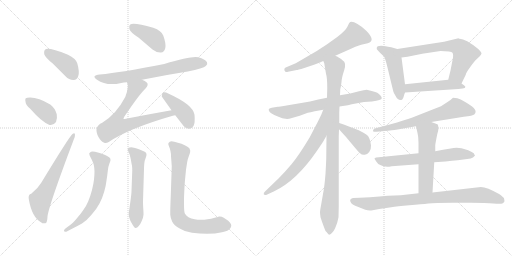
t = 0.00 s
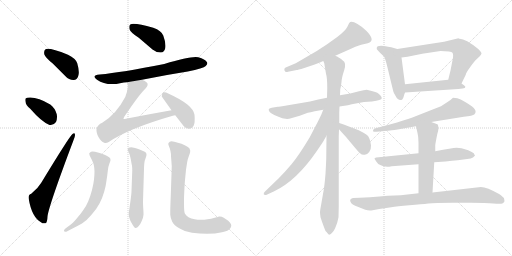
t = 3.26 s
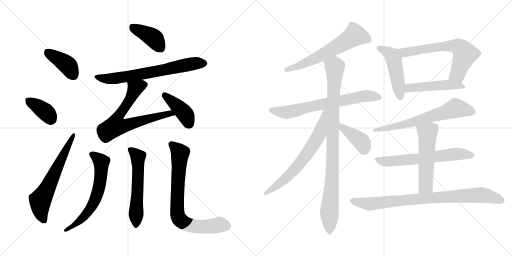
t = 6.52 s
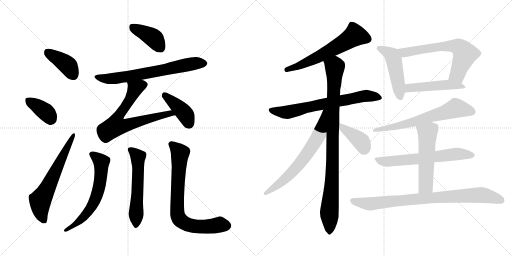
t = 9.78 s
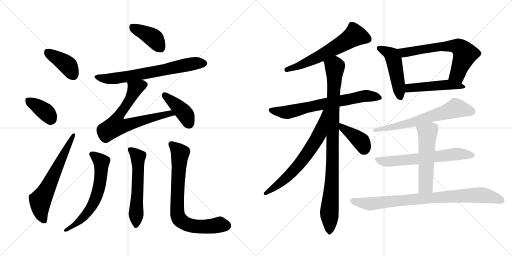
t = 13.04 s
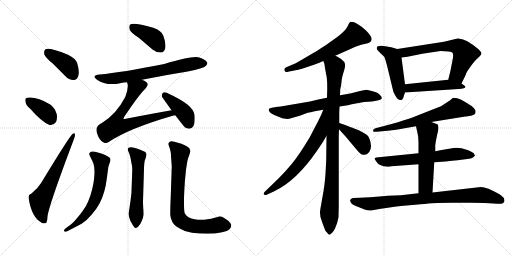
t = 16.31 s

The animated SVG that drew these frames (rendered in a browser with its animation timeline set to each time). Animation: 22 CSS @keyframes rules; one cycle of 16.31 s.

<svg version="1.1" viewBox="0 0 2048 1024" xmlns="http://www.w3.org/2000/svg">
  <g stroke="lightgray" stroke-dasharray="1,1" stroke-width="1" transform="scale(4, 4)">
    <line x1="0" y1="0" x2="256" y2="256"></line>
    <line x1="256" y1="0" x2="0" y2="256"></line>
    <line x1="128" y1="0" x2="128" y2="256"></line>
    <line x1="0" y1="128" x2="256" y2="128"></line>
    <line x1="256" y1="0" x2="512" y2="256"></line>
    <line x1="512" y1="0" x2="256" y2="256"></line>
    <line x1="384" y1="0" x2="384" y2="256"></line>
    <line x1="256" y1="128" x2="512" y2="128"></line>
  </g>
<g transform="scale(1, -1) translate(0, -850)">
   <style type="text/css">
    @keyframes keyframes0 {
      from {
       stroke: black;
       stroke-dashoffset: 401;
       stroke-width: 128;
       }
       57% {
       animation-timing-function: step-end;
       stroke: black;
       stroke-dashoffset: 0;
       stroke-width: 128;
       }
       to {
       stroke: black;
       stroke-width: 1024;
       }
       }
       #make-me-a-hanzi-animation-0 {
         animation: keyframes0 0.576335s both;
         animation-delay: 0.000000s;
         animation-timing-function: linear;
       }
    @keyframes keyframes1 {
      from {
       stroke: black;
       stroke-dashoffset: 378;
       stroke-width: 128;
       }
       55% {
       animation-timing-function: step-end;
       stroke: black;
       stroke-dashoffset: 0;
       stroke-width: 128;
       }
       to {
       stroke: black;
       stroke-width: 1024;
       }
       }
       #make-me-a-hanzi-animation-1 {
         animation: keyframes1 0.557617s both;
         animation-delay: 0.576335s;
         animation-timing-function: linear;
       }
    @keyframes keyframes2 {
      from {
       stroke: black;
       stroke-dashoffset: 632;
       stroke-width: 128;
       }
       67% {
       animation-timing-function: step-end;
       stroke: black;
       stroke-dashoffset: 0;
       stroke-width: 128;
       }
       to {
       stroke: black;
       stroke-width: 1024;
       }
       }
       #make-me-a-hanzi-animation-2 {
         animation: keyframes2 0.764323s both;
         animation-delay: 1.133952s;
         animation-timing-function: linear;
       }
    @keyframes keyframes3 {
      from {
       stroke: black;
       stroke-dashoffset: 402;
       stroke-width: 128;
       }
       57% {
       animation-timing-function: step-end;
       stroke: black;
       stroke-dashoffset: 0;
       stroke-width: 128;
       }
       to {
       stroke: black;
       stroke-width: 1024;
       }
       }
       #make-me-a-hanzi-animation-3 {
         animation: keyframes3 0.577148s both;
         animation-delay: 1.898275s;
         animation-timing-function: linear;
       }
    @keyframes keyframes4 {
      from {
       stroke: black;
       stroke-dashoffset: 689;
       stroke-width: 128;
       }
       69% {
       animation-timing-function: step-end;
       stroke: black;
       stroke-dashoffset: 0;
       stroke-width: 128;
       }
       to {
       stroke: black;
       stroke-width: 1024;
       }
       }
       #make-me-a-hanzi-animation-4 {
         animation: keyframes4 0.810710s both;
         animation-delay: 2.475423s;
         animation-timing-function: linear;
       }
    @keyframes keyframes5 {
      from {
       stroke: black;
       stroke-dashoffset: 701;
       stroke-width: 128;
       }
       70% {
       animation-timing-function: step-end;
       stroke: black;
       stroke-dashoffset: 0;
       stroke-width: 128;
       }
       to {
       stroke: black;
       stroke-width: 1024;
       }
       }
       #make-me-a-hanzi-animation-5 {
         animation: keyframes5 0.820475s both;
         animation-delay: 3.286133s;
         animation-timing-function: linear;
       }
    @keyframes keyframes6 {
      from {
       stroke: black;
       stroke-dashoffset: 412;
       stroke-width: 128;
       }
       57% {
       animation-timing-function: step-end;
       stroke: black;
       stroke-dashoffset: 0;
       stroke-width: 128;
       }
       to {
       stroke: black;
       stroke-width: 1024;
       }
       }
       #make-me-a-hanzi-animation-6 {
         animation: keyframes6 0.585286s both;
         animation-delay: 4.106608s;
         animation-timing-function: linear;
       }
    @keyframes keyframes7 {
      from {
       stroke: black;
       stroke-dashoffset: 639;
       stroke-width: 128;
       }
       68% {
       animation-timing-function: step-end;
       stroke: black;
       stroke-dashoffset: 0;
       stroke-width: 128;
       }
       to {
       stroke: black;
       stroke-width: 1024;
       }
       }
       #make-me-a-hanzi-animation-7 {
         animation: keyframes7 0.770020s both;
         animation-delay: 4.691894s;
         animation-timing-function: linear;
       }
    @keyframes keyframes8 {
      from {
       stroke: black;
       stroke-dashoffset: 578;
       stroke-width: 128;
       }
       65% {
       animation-timing-function: step-end;
       stroke: black;
       stroke-dashoffset: 0;
       stroke-width: 128;
       }
       to {
       stroke: black;
       stroke-width: 1024;
       }
       }
       #make-me-a-hanzi-animation-8 {
         animation: keyframes8 0.720378s both;
         animation-delay: 5.461914s;
         animation-timing-function: linear;
       }
    @keyframes keyframes9 {
      from {
       stroke: black;
       stroke-dashoffset: 770;
       stroke-width: 128;
       }
       71% {
       animation-timing-function: step-end;
       stroke: black;
       stroke-dashoffset: 0;
       stroke-width: 128;
       }
       to {
       stroke: black;
       stroke-width: 1024;
       }
       }
       #make-me-a-hanzi-animation-9 {
         animation: keyframes9 0.876628s both;
         animation-delay: 6.182292s;
         animation-timing-function: linear;
       }
    @keyframes keyframes10 {
      from {
       stroke: black;
       stroke-dashoffset: 615;
       stroke-width: 128;
       }
       67% {
       animation-timing-function: step-end;
       stroke: black;
       stroke-dashoffset: 0;
       stroke-width: 128;
       }
       to {
       stroke: black;
       stroke-width: 1024;
       }
       }
       #make-me-a-hanzi-animation-10 {
         animation: keyframes10 0.750488s both;
         animation-delay: 7.058920s;
         animation-timing-function: linear;
       }
    @keyframes keyframes11 {
      from {
       stroke: black;
       stroke-dashoffset: 698;
       stroke-width: 128;
       }
       69% {
       animation-timing-function: step-end;
       stroke: black;
       stroke-dashoffset: 0;
       stroke-width: 128;
       }
       to {
       stroke: black;
       stroke-width: 1024;
       }
       }
       #make-me-a-hanzi-animation-11 {
         animation: keyframes11 0.818034s both;
         animation-delay: 7.809408s;
         animation-timing-function: linear;
       }
    @keyframes keyframes12 {
      from {
       stroke: black;
       stroke-dashoffset: 961;
       stroke-width: 128;
       }
       76% {
       animation-timing-function: step-end;
       stroke: black;
       stroke-dashoffset: 0;
       stroke-width: 128;
       }
       to {
       stroke: black;
       stroke-width: 1024;
       }
       }
       #make-me-a-hanzi-animation-12 {
         animation: keyframes12 1.032064s both;
         animation-delay: 8.627442s;
         animation-timing-function: linear;
       }
    @keyframes keyframes13 {
      from {
       stroke: black;
       stroke-dashoffset: 676;
       stroke-width: 128;
       }
       69% {
       animation-timing-function: step-end;
       stroke: black;
       stroke-dashoffset: 0;
       stroke-width: 128;
       }
       to {
       stroke: black;
       stroke-width: 1024;
       }
       }
       #make-me-a-hanzi-animation-13 {
         animation: keyframes13 0.800130s both;
         animation-delay: 9.659506s;
         animation-timing-function: linear;
       }
    @keyframes keyframes14 {
      from {
       stroke: black;
       stroke-dashoffset: 398;
       stroke-width: 128;
       }
       56% {
       animation-timing-function: step-end;
       stroke: black;
       stroke-dashoffset: 0;
       stroke-width: 128;
       }
       to {
       stroke: black;
       stroke-width: 1024;
       }
       }
       #make-me-a-hanzi-animation-14 {
         animation: keyframes14 0.573893s both;
         animation-delay: 10.459636s;
         animation-timing-function: linear;
       }
    @keyframes keyframes15 {
      from {
       stroke: black;
       stroke-dashoffset: 486;
       stroke-width: 128;
       }
       61% {
       animation-timing-function: step-end;
       stroke: black;
       stroke-dashoffset: 0;
       stroke-width: 128;
       }
       to {
       stroke: black;
       stroke-width: 1024;
       }
       }
       #make-me-a-hanzi-animation-15 {
         animation: keyframes15 0.645508s both;
         animation-delay: 11.033529s;
         animation-timing-function: linear;
       }
    @keyframes keyframes16 {
      from {
       stroke: black;
       stroke-dashoffset: 655;
       stroke-width: 128;
       }
       68% {
       animation-timing-function: step-end;
       stroke: black;
       stroke-dashoffset: 0;
       stroke-width: 128;
       }
       to {
       stroke: black;
       stroke-width: 1024;
       }
       }
       #make-me-a-hanzi-animation-16 {
         animation: keyframes16 0.783040s both;
         animation-delay: 11.679037s;
         animation-timing-function: linear;
       }
    @keyframes keyframes17 {
      from {
       stroke: black;
       stroke-dashoffset: 483;
       stroke-width: 128;
       }
       61% {
       animation-timing-function: step-end;
       stroke: black;
       stroke-dashoffset: 0;
       stroke-width: 128;
       }
       to {
       stroke: black;
       stroke-width: 1024;
       }
       }
       #make-me-a-hanzi-animation-17 {
         animation: keyframes17 0.643066s both;
         animation-delay: 12.462077s;
         animation-timing-function: linear;
       }
    @keyframes keyframes18 {
      from {
       stroke: black;
       stroke-dashoffset: 658;
       stroke-width: 128;
       }
       68% {
       animation-timing-function: step-end;
       stroke: black;
       stroke-dashoffset: 0;
       stroke-width: 128;
       }
       to {
       stroke: black;
       stroke-width: 1024;
       }
       }
       #make-me-a-hanzi-animation-18 {
         animation: keyframes18 0.785482s both;
         animation-delay: 13.105143s;
         animation-timing-function: linear;
       }
    @keyframes keyframes19 {
      from {
       stroke: black;
       stroke-dashoffset: 648;
       stroke-width: 128;
       }
       68% {
       animation-timing-function: step-end;
       stroke: black;
       stroke-dashoffset: 0;
       stroke-width: 128;
       }
       to {
       stroke: black;
       stroke-width: 1024;
       }
       }
       #make-me-a-hanzi-animation-19 {
         animation: keyframes19 0.777344s both;
         animation-delay: 13.890625s;
         animation-timing-function: linear;
       }
    @keyframes keyframes20 {
      from {
       stroke: black;
       stroke-dashoffset: 541;
       stroke-width: 128;
       }
       64% {
       animation-timing-function: step-end;
       stroke: black;
       stroke-dashoffset: 0;
       stroke-width: 128;
       }
       to {
       stroke: black;
       stroke-width: 1024;
       }
       }
       #make-me-a-hanzi-animation-20 {
         animation: keyframes20 0.690267s both;
         animation-delay: 14.667969s;
         animation-timing-function: linear;
       }
    @keyframes keyframes21 {
      from {
       stroke: black;
       stroke-dashoffset: 856;
       stroke-width: 128;
       }
       74% {
       animation-timing-function: step-end;
       stroke: black;
       stroke-dashoffset: 0;
       stroke-width: 128;
       }
       to {
       stroke: black;
       stroke-width: 1024;
       }
       }
       #make-me-a-hanzi-animation-21 {
         animation: keyframes21 0.946615s both;
         animation-delay: 15.358236s;
         animation-timing-function: linear;
       }
</style>
<path d="M 211.0 596.5 L 262.0 545.5 Q 277.0 529.5 295.0 530.5 Q 308.0 531.5 313.0 546.5 Q 319.0 562.5 309.0 597.5 Q 303.0 616.5 272.0 631.5 Q 194.0 661.5 181.0 652.5 Q 175.0 648.5 177.0 633.5 Q 181.0 620.5 211.0 596.5 Z" fill="lightgray"></path> 
<path d="M 121.0 415.5 Q 166.0 363.5 198.0 350.5 Q 214.0 347.5 224.0 362.5 Q 230.0 375.5 227.0 393.5 Q 220.0 418.5 201.0 432.5 Q 146.0 465.5 109.0 459.5 Q 106.0 459.5 106.0 458.5 Q 99.0 457.5 102.0 443.5 Q 103.0 430.5 121.0 415.5 Z" fill="lightgray"></path> 
<path d="M 125.0 75.5 Q 112.0 72.5 115.0 54.5 Q 127.0 -17.5 164.0 -38.5 Q 171.0 -45.5 182.0 -42.5 Q 189.0 -41.5 190.0 -15.5 Q 194.0 24.5 294.0 289.5 Q 301.0 305.5 300.0 311.5 Q 299.0 321.5 290.0 314.5 Q 278.0 305.5 165.0 119.5 Q 152.0 97.5 125.0 75.5 Z" fill="lightgray"></path> 
<path d="M 555.0 699.5 L 610.0 652.5 Q 626.0 639.5 644.0 640.5 Q 657.0 641.5 661.0 657.5 Q 665.0 675.5 653.0 708.5 Q 646.0 727.5 613.0 739.5 Q 537.0 760.5 521.0 752.5 Q 515.0 748.5 518.0 733.5 Q 522.0 720.5 555.0 699.5 Z" fill="lightgray"></path> 
<path d="M 568.0 531.5 Q 656.0 549.5 751.0 564.5 Q 814.0 577.5 823.0 586.5 Q 832.0 593.5 828.0 601.5 Q 821.0 613.5 793.0 621.5 Q 766.0 627.5 657.0 594.5 Q 486.0 560.5 399.0 552.5 Q 363.0 548.5 388.0 531.5 Q 427.0 504.5 485.0 518.5 Q 495.0 521.5 508.0 521.5 L 568.0 531.5 Z" fill="lightgray"></path> 
<path d="M 686.0 409.5 Q 595.0 393.5 503.0 375.5 Q 496.0 372.5 494.0 375.5 Q 493.0 376.5 497.0 383.5 Q 558.0 474.5 583.0 497.5 Q 596.0 512.5 587.0 520.5 Q 581.0 527.5 568.0 531.5 C 541.0 544.5 502.0 550.5 508.0 521.5 Q 517.0 503.5 501.0 462.5 Q 465.0 393.5 409.0 359.5 Q 372.0 343.5 394.0 302.5 Q 404.0 283.5 417.0 279.5 Q 424.0 276.5 435.0 282.5 Q 514.0 336.5 691.0 387.5 Q 695.0 388.5 701.0 389.5 C 730.0 396.5 716.0 414.5 686.0 409.5 Z" fill="lightgray"></path> 
<path d="M 701.0 389.5 L 729.0 353.5 Q 739.0 337.5 756.0 335.5 Q 766.0 334.5 774.0 346.5 Q 781.0 359.5 778.0 391.5 Q 772.0 431.5 675.0 475.5 Q 660.0 482.5 653.0 480.5 Q 647.0 477.5 647.0 464.5 L 686.0 409.5 L 701.0 389.5 Z" fill="lightgray"></path> 
<path d="M 263.0 -62.5 Q 256.0 -67.5 256.0 -71.5 Q 256.0 -73.5 257.0 -74.5 Q 259.0 -76.5 262.0 -76.5 Q 265.0 -76.5 269.0 -74.5 L 294.0 -61.5 Q 308.0 -54.5 328.0 -43.5 Q 346.0 -32.5 366.0 -8.5 Q 386.0 13.5 398.0 36.5 Q 410.0 59.5 417.0 84.5 Q 424.0 109.5 426.0 128.5 Q 429.0 147.5 431.0 165.5 Q 432.0 182.5 437.0 194.5 Q 442.0 207.5 442.0 209.5 Q 442.0 213.5 441.0 216.5 Q 440.0 220.5 430.0 225.5 Q 422.0 231.5 408.0 235.5 Q 396.0 240.5 380.0 243.5 Q 374.0 244.5 370.0 244.5 Q 366.0 244.5 364.0 243.5 Q 360.0 241.5 357.0 237.5 L 357.0 235.5 Q 357.0 230.5 362.0 221.5 Q 368.0 210.5 372.0 200.5 Q 377.0 189.5 378.0 165.5 Q 378.0 149.5 376.0 132.5 Q 374.0 114.5 368.0 90.5 Q 362.0 67.5 353.0 45.5 Q 344.0 23.5 332.0 8.5 Q 322.0 -6.5 306.0 -24.5 Q 291.0 -42.5 282.0 -48.5 L 263.0 -62.5 Z" fill="lightgray"></path> 
<path d="M 576.0 175.5 Q 576.0 181.5 577.0 194.5 Q 578.0 208.5 583.0 219.5 Q 586.0 228.5 586.0 231.5 Q 586.0 235.5 584.0 239.5 Q 581.0 243.5 570.0 247.5 Q 558.0 253.5 547.0 256.5 Q 536.0 260.5 525.0 261.5 Q 518.0 261.5 514.0 259.5 Q 512.0 257.5 511.0 253.5 L 511.0 252.5 Q 511.0 248.5 515.0 241.5 Q 519.0 233.5 523.0 214.5 Q 526.0 195.5 528.0 187.5 Q 529.0 179.5 529.0 167.5 L 526.0 86.5 Q 526.0 75.5 521.0 40.5 L 517.0 12.5 Q 515.0 2.5 515.0 -3.5 L 515.0 -7.5 Q 515.0 -14.5 518.0 -22.5 Q 520.0 -31.5 527.0 -42.5 Q 537.0 -61.5 542.0 -61.5 L 543.0 -61.5 Q 549.0 -60.5 554.0 -54.5 Q 560.0 -49.5 566.0 -35.5 Q 573.0 -22.5 574.0 -8.5 L 574.0 -2.5 Q 574.0 4.5 573.0 16.5 Q 572.0 33.5 572.0 45.5 L 576.0 175.5 Z" fill="lightgray"></path> 
<path d="M 687.0 185.5 L 683.0 65.5 Q 681.0 19.5 681.0 1.5 L 681.0 -8.5 Q 682.0 -22.5 689.0 -36.5 Q 696.0 -50.5 717.0 -62.5 Q 738.0 -76.5 768.0 -80.5 Q 799.0 -84.5 828.0 -84.5 Q 862.0 -84.5 888.0 -78.5 Q 914.0 -73.5 921.0 -62.5 Q 925.0 -57.5 925.0 -51.5 Q 925.0 -49.5 924.0 -46.5 Q 922.0 -40.5 913.0 -32.5 L 895.0 -20.5 Q 887.0 -15.5 879.0 -15.5 L 876.0 -15.5 Q 874.0 -16.5 859.0 -20.5 Q 844.0 -25.5 830.0 -26.5 Q 816.0 -28.5 809.0 -28.5 L 802.0 -28.5 Q 790.0 -28.5 779.0 -26.5 Q 764.0 -24.5 754.0 -18.5 Q 744.0 -11.5 740.0 -4.5 Q 736.0 2.5 736.0 33.5 L 736.0 57.5 Q 738.0 109.5 740.0 130.5 L 744.0 171.5 Q 747.0 191.5 749.0 203.5 Q 751.0 215.5 756.0 227.5 Q 761.0 239.5 761.0 246.5 Q 761.0 248.5 760.0 250.5 Q 760.0 257.5 750.0 263.5 Q 740.0 269.5 726.0 275.5 L 697.0 283.5 Q 691.0 285.5 686.0 285.5 Q 682.0 285.5 679.0 283.5 Q 674.0 280.5 673.0 275.5 Q 673.0 271.5 677.0 262.5 Q 681.0 253.5 682.0 245.5 Q 684.0 237.5 684.0 225.5 Q 685.0 213.5 687.0 185.5 Z" fill="lightgray"></path> 
<path d="M 1341.0 627.0 L 1377.0 643.0 Q 1432.0 669.0 1445.0 671.5 Q 1458.0 674.0 1471.0 677.0 Q 1505.0 687.0 1465.0 727.0 Q 1449.0 743.0 1430.0 754.0 Q 1411.0 765.0 1401.0 762.0 Q 1397.0 760.0 1390.0 744.5 Q 1383.0 729.0 1349.0 702.0 L 1307.0 672.0 L 1267.0 646.0 L 1183.0 597.0 L 1145.0 581.0 Q 1135.0 577.0 1138.0 568.5 Q 1141.0 560.0 1152.0 563.0 L 1187.0 570.0 Q 1190.0 570.0 1217.0 578.0 L 1256.0 591.0 Q 1280.0 600.0 1293.0 606.0 L 1341.0 627.0 Z" fill="lightgray"></path> 
<path d="M 1308.0 459.0 L 1273.0 452.0 Q 1241.0 444.0 1205.0 438.0 L 1152.0 429.0 Q 1113.0 423.0 1111.0 423.0 L 1087.0 419.0 Q 1075.0 417.0 1075.0 413.0 Q 1073.0 401.0 1097.0 390.0 L 1109.0 385.0 Q 1134.0 372.0 1157.0 375.0 L 1199.0 387.0 L 1231.0 399.0 Q 1240.0 400.0 1259.0 405.0 L 1293.0 411.0 L 1358.0 424.0 L 1378.0 427.0 Q 1391.0 429.0 1407.0 433.0 L 1456.0 442.0 L 1488.0 444.0 Q 1527.0 449.0 1527.0 457.0 Q 1528.0 461.0 1521.0 469.0 Q 1514.0 477.0 1509.0 479.0 Q 1504.0 481.0 1487.0 486.0 L 1467.0 491.0 Q 1457.0 491.0 1436.0 485.0 L 1401.0 476.0 L 1360.0 469.0 L 1308.0 459.0 Z" fill="lightgray"></path> 
<path d="M 1360.0 469.0 L 1361.0 493.0 Q 1364.0 503.0 1366.0 522.0 Q 1367.0 540.0 1377.0 570.0 Q 1386.0 600.0 1371.0 608.0 Q 1359.0 619.0 1356.0 619.0 Q 1352.0 623.0 1341.0 627.0 C 1315.0 641.0 1285.0 635.0 1293.0 606.0 L 1297.0 597.0 L 1304.0 555.0 Q 1309.0 540.0 1309.0 498.0 L 1308.0 459.0 L 1306.0 307.0 L 1305.0 220.0 Q 1305.0 207.0 1302.0 155.0 Q 1298.0 103.0 1292.0 74.0 L 1285.0 34.0 Q 1280.0 7.0 1280.0 1.0 Q 1280.0 -5.0 1282.0 -19.0 Q 1289.0 -40.0 1292.0 -48.0 L 1298.0 -64.0 Q 1301.0 -75.0 1307.0 -79.0 Q 1315.0 -89.0 1317.0 -89.0 Q 1330.0 -84.0 1340.0 -64.0 Q 1350.0 -43.0 1354.0 -19.0 L 1355.0 26.0 L 1355.0 305.0 L 1356.0 333.0 L 1357.0 358.0 L 1357.0 400.0 L 1358.0 424.0 L 1360.0 469.0 Z" fill="lightgray"></path> 
<path d="M 1293.0 411.0 L 1285.0 391.0 Q 1269.0 358.0 1266.0 353.0 L 1239.0 301.0 Q 1194.0 226.0 1166.0 193.0 Q 1138.0 160.0 1115.0 137.0 L 1059.0 83.0 Q 1054.0 79.0 1055.0 73.0 Q 1058.0 67.0 1069.0 72.0 L 1097.0 85.0 Q 1187.0 128.0 1268.0 247.0 L 1291.0 281.0 L 1306.0 307.0 C 1381.0 437.0 1304.0 439.0 1293.0 411.0 Z" fill="lightgray"></path> 
<path d="M 1356.0 333.0 L 1385.0 301.0 L 1410.0 271.0 Q 1430.0 247.0 1439.0 238.0 Q 1448.0 229.0 1459.0 231.0 Q 1469.0 232.0 1477.0 242.0 Q 1485.0 255.0 1484.0 268.0 Q 1480.0 300.0 1468.0 310.0 Q 1455.0 319.0 1435.0 329.0 Q 1412.0 338.0 1406.0 340.0 L 1375.0 352.0 L 1357.0 358.0 C 1329.0 367.0 1336.0 355.0 1356.0 333.0 Z" fill="lightgray"></path> 
<path d="M 1589.0 654.0 L 1565.0 661.0 Q 1507.0 675.0 1507.0 658.0 Q 1507.0 653.0 1508.0 652.0 L 1520.0 639.0 L 1536.0 624.0 Q 1540.0 619.0 1548.0 588.0 L 1573.0 485.0 Q 1574.0 479.0 1583.0 465.0 Q 1591.0 450.0 1601.0 450.0 Q 1602.0 449.0 1608.0 451.0 Q 1610.0 453.0 1614.0 461.0 Q 1616.0 470.0 1620.0 480.0 L 1620.0 513.0 L 1606.0 620.0 C 1602.0 650.0 1602.0 650.0 1589.0 654.0 Z" fill="lightgray"></path> 
<path d="M 1776.0 683.0 L 1589.0 654.0 C 1559.0 649.0 1576.0 616.0 1606.0 620.0 L 1630.0 623.0 L 1689.0 635.0 L 1762.0 646.0 Q 1805.0 646.0 1810.0 639.0 Q 1815.0 632.0 1810.0 609.0 L 1802.0 568.0 L 1793.0 531.0 C 1786.0 502.0 1833.0 489.0 1846.0 516.0 L 1863.0 551.0 Q 1864.0 559.0 1881.0 582.0 Q 1897.0 605.0 1903.0 610.0 L 1919.0 625.0 Q 1925.0 631.0 1926.0 636.0 Q 1926.0 641.0 1913.0 654.0 Q 1862.0 695.0 1839.0 695.0 Q 1836.0 695.0 1834.0 697.0 L 1776.0 683.0 Z" fill="lightgray"></path> 
<path d="M 1620.0 480.0 L 1834.0 494.0 Q 1873.0 496.0 1857.0 508.0 L 1846.0 516.0 C 1822.0 534.0 1821.0 534.0 1793.0 531.0 L 1620.0 513.0 C 1590.0 510.0 1590.0 478.0 1620.0 480.0 Z" fill="lightgray"></path> 
<path d="M 1725.0 362.0 L 1855.0 383.0 Q 1892.0 387.0 1897.0 392.0 Q 1916.0 410.0 1869.0 437.0 Q 1855.0 445.0 1843.0 452.0 Q 1831.0 459.0 1812.0 459.0 Q 1801.0 448.0 1790.0 442.0 L 1764.0 425.0 Q 1746.0 419.0 1718.0 407.0 L 1647.0 379.0 Q 1622.0 370.0 1559.0 352.0 L 1502.0 337.0 Q 1492.0 334.0 1492.0 327.5 Q 1492.0 321.0 1507.0 323.0 L 1560.0 328.0 Q 1572.0 329.0 1607.0 335.0 L 1664.0 345.0 L 1725.0 362.0 Z" fill="lightgray"></path> 
<path d="M 1674.0 237.0 L 1505.0 220.0 Q 1498.0 219.0 1498.0 215.0 L 1505.0 204.0 Q 1515.0 186.0 1549.0 183.0 Q 1556.0 183.0 1567.0 185.0 L 1674.0 193.0 L 1737.0 201.0 L 1782.0 204.0 L 1808.0 207.0 L 1831.0 209.0 L 1869.0 214.0 Q 1885.0 216.0 1892.0 220.0 L 1897.0 225.0 L 1900.0 227.0 L 1895.0 237.0 Q 1890.0 242.0 1873.0 249.0 L 1846.0 257.0 L 1826.0 259.0 Q 1810.0 259.0 1741.0 245.0 L 1674.0 237.0 Z" fill="lightgray"></path> 
<path d="M 1741.0 245.0 L 1741.0 269.0 Q 1742.0 279.0 1749.0 313.0 Q 1757.0 338.0 1751.0 352.0 Q 1750.0 354.0 1725.0 362.0 C 1696.0 371.0 1657.0 374.0 1664.0 345.0 L 1670.0 318.0 Q 1674.0 303.0 1674.0 279.0 L 1674.0 237.0 L 1674.0 193.0 L 1674.0 77.0 C 1674.0 47.0 1728.0 50.0 1730.0 80.0 L 1737.0 201.0 L 1741.0 245.0 Z" fill="lightgray"></path> 
<path d="M 1674.0 77.0 L 1603.0 69.0 Q 1560.0 69.0 1480.0 61.0 L 1439.0 59.0 L 1412.0 58.0 Q 1394.0 54.0 1404.0 39.0 Q 1408.0 31.0 1431.0 23.0 L 1461.0 11.0 Q 1473.0 7.0 1485.0 8.0 L 1517.0 14.0 L 1565.0 21.0 Q 1587.0 26.0 1637.5 29.5 Q 1688.0 33.0 1713.0 36.0 Q 1738.0 39.0 1809.0 39.0 L 1884.0 39.0 Q 1944.0 39.0 1973.5 36.0 Q 2003.0 33.0 2009.5 36.5 Q 2016.0 40.0 2018.0 45.0 Q 2018.0 47.0 2016.0 57.0 Q 2013.0 62.0 1998.0 73.0 Q 1937.0 108.0 1915.0 101.0 L 1730.0 80.0 L 1674.0 77.0 Z" fill="lightgray"></path> 
      <clipPath id="make-me-a-hanzi-clip-0">
      <path d="M 211.0 596.5 L 262.0 545.5 Q 277.0 529.5 295.0 530.5 Q 308.0 531.5 313.0 546.5 Q 319.0 562.5 309.0 597.5 Q 303.0 616.5 272.0 631.5 Q 194.0 661.5 181.0 652.5 Q 175.0 648.5 177.0 633.5 Q 181.0 620.5 211.0 596.5 Z" fill="lightgray"></path>
      </clipPath>
      <path clip-path="url(#make-me-a-hanzi-clip-0)" d="M 187.0 644.5 L 269.0 590.5 L 293.0 550.5 " fill="none" id="make-me-a-hanzi-animation-0" stroke-dasharray="273 546" stroke-linecap="round"></path>

      <clipPath id="make-me-a-hanzi-clip-1">
      <path d="M 121.0 415.5 Q 166.0 363.5 198.0 350.5 Q 214.0 347.5 224.0 362.5 Q 230.0 375.5 227.0 393.5 Q 220.0 418.5 201.0 432.5 Q 146.0 465.5 109.0 459.5 Q 106.0 459.5 106.0 458.5 Q 99.0 457.5 102.0 443.5 Q 103.0 430.5 121.0 415.5 Z" fill="lightgray"></path>
      </clipPath>
      <path clip-path="url(#make-me-a-hanzi-clip-1)" d="M 111.0 449.5 L 176.0 408.5 L 203.0 372.5 " fill="none" id="make-me-a-hanzi-animation-1" stroke-dasharray="250 500" stroke-linecap="round"></path>

      <clipPath id="make-me-a-hanzi-clip-2">
      <path d="M 125.0 75.5 Q 112.0 72.5 115.0 54.5 Q 127.0 -17.5 164.0 -38.5 Q 171.0 -45.5 182.0 -42.5 Q 189.0 -41.5 190.0 -15.5 Q 194.0 24.5 294.0 289.5 Q 301.0 305.5 300.0 311.5 Q 299.0 321.5 290.0 314.5 Q 278.0 305.5 165.0 119.5 Q 152.0 97.5 125.0 75.5 Z" fill="lightgray"></path>
      </clipPath>
      <path clip-path="url(#make-me-a-hanzi-clip-2)" d="M 176.0 -32.5 L 164.0 -3.5 L 161.0 48.5 L 294.0 308.5 " fill="none" id="make-me-a-hanzi-animation-2" stroke-dasharray="504 1008" stroke-linecap="round"></path>

      <clipPath id="make-me-a-hanzi-clip-3">
      <path d="M 555.0 699.5 L 610.0 652.5 Q 626.0 639.5 644.0 640.5 Q 657.0 641.5 661.0 657.5 Q 665.0 675.5 653.0 708.5 Q 646.0 727.5 613.0 739.5 Q 537.0 760.5 521.0 752.5 Q 515.0 748.5 518.0 733.5 Q 522.0 720.5 555.0 699.5 Z" fill="lightgray"></path>
      </clipPath>
      <path clip-path="url(#make-me-a-hanzi-clip-3)" d="M 527.0 744.5 L 614.0 698.5 L 642.0 659.5 " fill="none" id="make-me-a-hanzi-animation-3" stroke-dasharray="274 548" stroke-linecap="round"></path>

      <clipPath id="make-me-a-hanzi-clip-4">
      <path d="M 568.0 531.5 Q 656.0 549.5 751.0 564.5 Q 814.0 577.5 823.0 586.5 Q 832.0 593.5 828.0 601.5 Q 821.0 613.5 793.0 621.5 Q 766.0 627.5 657.0 594.5 Q 486.0 560.5 399.0 552.5 Q 363.0 548.5 388.0 531.5 Q 427.0 504.5 485.0 518.5 Q 495.0 521.5 508.0 521.5 L 568.0 531.5 Z" fill="lightgray"></path>
      </clipPath>
      <path clip-path="url(#make-me-a-hanzi-clip-4)" d="M 390.0 543.5 L 412.0 536.5 L 459.0 536.5 L 763.0 594.5 L 816.0 597.5 " fill="none" id="make-me-a-hanzi-animation-4" stroke-dasharray="561 1122" stroke-linecap="round"></path>

      <clipPath id="make-me-a-hanzi-clip-5">
      <path d="M 686.0 409.5 Q 595.0 393.5 503.0 375.5 Q 496.0 372.5 494.0 375.5 Q 493.0 376.5 497.0 383.5 Q 558.0 474.5 583.0 497.5 Q 596.0 512.5 587.0 520.5 Q 581.0 527.5 568.0 531.5 C 541.0 544.5 502.0 550.5 508.0 521.5 Q 517.0 503.5 501.0 462.5 Q 465.0 393.5 409.0 359.5 Q 372.0 343.5 394.0 302.5 Q 404.0 283.5 417.0 279.5 Q 424.0 276.5 435.0 282.5 Q 514.0 336.5 691.0 387.5 Q 695.0 388.5 701.0 389.5 C 730.0 396.5 716.0 414.5 686.0 409.5 Z" fill="lightgray"></path>
      </clipPath>
      <path clip-path="url(#make-me-a-hanzi-clip-5)" d="M 575.0 510.5 L 550.0 501.5 L 536.0 486.5 L 513.0 439.5 L 467.0 373.5 L 463.0 347.5 L 508.0 349.5 L 665.0 394.5 L 695.0 392.5 " fill="none" id="make-me-a-hanzi-animation-5" stroke-dasharray="573 1146" stroke-linecap="round"></path>

      <clipPath id="make-me-a-hanzi-clip-6">
      <path d="M 701.0 389.5 L 729.0 353.5 Q 739.0 337.5 756.0 335.5 Q 766.0 334.5 774.0 346.5 Q 781.0 359.5 778.0 391.5 Q 772.0 431.5 675.0 475.5 Q 660.0 482.5 653.0 480.5 Q 647.0 477.5 647.0 464.5 L 686.0 409.5 L 701.0 389.5 Z" fill="lightgray"></path>
      </clipPath>
      <path clip-path="url(#make-me-a-hanzi-clip-6)" d="M 657.0 472.5 L 736.0 399.5 L 756.0 355.5 " fill="none" id="make-me-a-hanzi-animation-6" stroke-dasharray="284 568" stroke-linecap="round"></path>

      <clipPath id="make-me-a-hanzi-clip-7">
      <path d="M 263.0 -62.5 Q 256.0 -67.5 256.0 -71.5 Q 256.0 -73.5 257.0 -74.5 Q 259.0 -76.5 262.0 -76.5 Q 265.0 -76.5 269.0 -74.5 L 294.0 -61.5 Q 308.0 -54.5 328.0 -43.5 Q 346.0 -32.5 366.0 -8.5 Q 386.0 13.5 398.0 36.5 Q 410.0 59.5 417.0 84.5 Q 424.0 109.5 426.0 128.5 Q 429.0 147.5 431.0 165.5 Q 432.0 182.5 437.0 194.5 Q 442.0 207.5 442.0 209.5 Q 442.0 213.5 441.0 216.5 Q 440.0 220.5 430.0 225.5 Q 422.0 231.5 408.0 235.5 Q 396.0 240.5 380.0 243.5 Q 374.0 244.5 370.0 244.5 Q 366.0 244.5 364.0 243.5 Q 360.0 241.5 357.0 237.5 L 357.0 235.5 Q 357.0 230.5 362.0 221.5 Q 368.0 210.5 372.0 200.5 Q 377.0 189.5 378.0 165.5 Q 378.0 149.5 376.0 132.5 Q 374.0 114.5 368.0 90.5 Q 362.0 67.5 353.0 45.5 Q 344.0 23.5 332.0 8.5 Q 322.0 -6.5 306.0 -24.5 Q 291.0 -42.5 282.0 -48.5 L 263.0 -62.5 Z" fill="lightgray"></path>
      </clipPath>
      <path clip-path="url(#make-me-a-hanzi-clip-7)" d="M 364.0 236.5 L 406.0 202.5 L 399.0 112.5 L 381.0 52.5 L 339.0 -12.5 L 305.0 -44.5 L 261.0 -71.5 " fill="none" id="make-me-a-hanzi-animation-7" stroke-dasharray="511 1022" stroke-linecap="round"></path>

      <clipPath id="make-me-a-hanzi-clip-8">
      <path d="M 576.0 175.5 Q 576.0 181.5 577.0 194.5 Q 578.0 208.5 583.0 219.5 Q 586.0 228.5 586.0 231.5 Q 586.0 235.5 584.0 239.5 Q 581.0 243.5 570.0 247.5 Q 558.0 253.5 547.0 256.5 Q 536.0 260.5 525.0 261.5 Q 518.0 261.5 514.0 259.5 Q 512.0 257.5 511.0 253.5 L 511.0 252.5 Q 511.0 248.5 515.0 241.5 Q 519.0 233.5 523.0 214.5 Q 526.0 195.5 528.0 187.5 Q 529.0 179.5 529.0 167.5 L 526.0 86.5 Q 526.0 75.5 521.0 40.5 L 517.0 12.5 Q 515.0 2.5 515.0 -3.5 L 515.0 -7.5 Q 515.0 -14.5 518.0 -22.5 Q 520.0 -31.5 527.0 -42.5 Q 537.0 -61.5 542.0 -61.5 L 543.0 -61.5 Q 549.0 -60.5 554.0 -54.5 Q 560.0 -49.5 566.0 -35.5 Q 573.0 -22.5 574.0 -8.5 L 574.0 -2.5 Q 574.0 4.5 573.0 16.5 Q 572.0 33.5 572.0 45.5 L 576.0 175.5 Z" fill="lightgray"></path>
      </clipPath>
      <path clip-path="url(#make-me-a-hanzi-clip-8)" d="M 520.0 253.5 L 552.0 222.5 L 543.0 -54.5 " fill="none" id="make-me-a-hanzi-animation-8" stroke-dasharray="450 900" stroke-linecap="round"></path>

      <clipPath id="make-me-a-hanzi-clip-9">
      <path d="M 687.0 185.5 L 683.0 65.5 Q 681.0 19.5 681.0 1.5 L 681.0 -8.5 Q 682.0 -22.5 689.0 -36.5 Q 696.0 -50.5 717.0 -62.5 Q 738.0 -76.5 768.0 -80.5 Q 799.0 -84.5 828.0 -84.5 Q 862.0 -84.5 888.0 -78.5 Q 914.0 -73.5 921.0 -62.5 Q 925.0 -57.5 925.0 -51.5 Q 925.0 -49.5 924.0 -46.5 Q 922.0 -40.5 913.0 -32.5 L 895.0 -20.5 Q 887.0 -15.5 879.0 -15.5 L 876.0 -15.5 Q 874.0 -16.5 859.0 -20.5 Q 844.0 -25.5 830.0 -26.5 Q 816.0 -28.5 809.0 -28.5 L 802.0 -28.5 Q 790.0 -28.5 779.0 -26.5 Q 764.0 -24.5 754.0 -18.5 Q 744.0 -11.5 740.0 -4.5 Q 736.0 2.5 736.0 33.5 L 736.0 57.5 Q 738.0 109.5 740.0 130.5 L 744.0 171.5 Q 747.0 191.5 749.0 203.5 Q 751.0 215.5 756.0 227.5 Q 761.0 239.5 761.0 246.5 Q 761.0 248.5 760.0 250.5 Q 760.0 257.5 750.0 263.5 Q 740.0 269.5 726.0 275.5 L 697.0 283.5 Q 691.0 285.5 686.0 285.5 Q 682.0 285.5 679.0 283.5 Q 674.0 280.5 673.0 275.5 Q 673.0 271.5 677.0 262.5 Q 681.0 253.5 682.0 245.5 Q 684.0 237.5 684.0 225.5 Q 685.0 213.5 687.0 185.5 Z" fill="lightgray"></path>
      </clipPath>
      <path clip-path="url(#make-me-a-hanzi-clip-9)" d="M 686.0 272.5 L 720.0 237.5 L 709.0 51.5 L 709.0 5.5 L 717.0 -24.5 L 737.0 -41.5 L 766.0 -52.5 L 821.0 -56.5 L 879.0 -47.5 L 909.0 -52.5 " fill="none" id="make-me-a-hanzi-animation-9" stroke-dasharray="642 1284" stroke-linecap="round"></path>

      <clipPath id="make-me-a-hanzi-clip-10">
      <path d="M 1341.0 627.0 L 1377.0 643.0 Q 1432.0 669.0 1445.0 671.5 Q 1458.0 674.0 1471.0 677.0 Q 1505.0 687.0 1465.0 727.0 Q 1449.0 743.0 1430.0 754.0 Q 1411.0 765.0 1401.0 762.0 Q 1397.0 760.0 1390.0 744.5 Q 1383.0 729.0 1349.0 702.0 L 1307.0 672.0 L 1267.0 646.0 L 1183.0 597.0 L 1145.0 581.0 Q 1135.0 577.0 1138.0 568.5 Q 1141.0 560.0 1152.0 563.0 L 1187.0 570.0 Q 1190.0 570.0 1217.0 578.0 L 1256.0 591.0 Q 1280.0 600.0 1293.0 606.0 L 1341.0 627.0 Z" fill="lightgray"></path>
      </clipPath>
      <path clip-path="url(#make-me-a-hanzi-clip-10)" d="M 1470.0 694.0 L 1418.0 708.0 L 1279.0 625.0 L 1203.0 588.0 L 1147.0 572.0 " fill="none" id="make-me-a-hanzi-animation-10" stroke-dasharray="487 974" stroke-linecap="round"></path>

      <clipPath id="make-me-a-hanzi-clip-11">
      <path d="M 1308.0 459.0 L 1273.0 452.0 Q 1241.0 444.0 1205.0 438.0 L 1152.0 429.0 Q 1113.0 423.0 1111.0 423.0 L 1087.0 419.0 Q 1075.0 417.0 1075.0 413.0 Q 1073.0 401.0 1097.0 390.0 L 1109.0 385.0 Q 1134.0 372.0 1157.0 375.0 L 1199.0 387.0 L 1231.0 399.0 Q 1240.0 400.0 1259.0 405.0 L 1293.0 411.0 L 1358.0 424.0 L 1378.0 427.0 Q 1391.0 429.0 1407.0 433.0 L 1456.0 442.0 L 1488.0 444.0 Q 1527.0 449.0 1527.0 457.0 Q 1528.0 461.0 1521.0 469.0 Q 1514.0 477.0 1509.0 479.0 Q 1504.0 481.0 1487.0 486.0 L 1467.0 491.0 Q 1457.0 491.0 1436.0 485.0 L 1401.0 476.0 L 1360.0 469.0 L 1308.0 459.0 Z" fill="lightgray"></path>
      </clipPath>
      <path clip-path="url(#make-me-a-hanzi-clip-11)" d="M 1084.0 410.0 L 1157.0 402.0 L 1450.0 466.0 L 1518.0 460.0 " fill="none" id="make-me-a-hanzi-animation-11" stroke-dasharray="570 1140" stroke-linecap="round"></path>

      <clipPath id="make-me-a-hanzi-clip-12">
      <path d="M 1360.0 469.0 L 1361.0 493.0 Q 1364.0 503.0 1366.0 522.0 Q 1367.0 540.0 1377.0 570.0 Q 1386.0 600.0 1371.0 608.0 Q 1359.0 619.0 1356.0 619.0 Q 1352.0 623.0 1341.0 627.0 C 1315.0 641.0 1285.0 635.0 1293.0 606.0 L 1297.0 597.0 L 1304.0 555.0 Q 1309.0 540.0 1309.0 498.0 L 1308.0 459.0 L 1306.0 307.0 L 1305.0 220.0 Q 1305.0 207.0 1302.0 155.0 Q 1298.0 103.0 1292.0 74.0 L 1285.0 34.0 Q 1280.0 7.0 1280.0 1.0 Q 1280.0 -5.0 1282.0 -19.0 Q 1289.0 -40.0 1292.0 -48.0 L 1298.0 -64.0 Q 1301.0 -75.0 1307.0 -79.0 Q 1315.0 -89.0 1317.0 -89.0 Q 1330.0 -84.0 1340.0 -64.0 Q 1350.0 -43.0 1354.0 -19.0 L 1355.0 26.0 L 1355.0 305.0 L 1356.0 333.0 L 1357.0 358.0 L 1357.0 400.0 L 1358.0 424.0 L 1360.0 469.0 Z" fill="lightgray"></path>
      </clipPath>
      <path clip-path="url(#make-me-a-hanzi-clip-12)" d="M 1301.0 604.0 L 1339.0 582.0 L 1329.0 158.0 L 1317.0 -79.0 " fill="none" id="make-me-a-hanzi-animation-12" stroke-dasharray="833 1666" stroke-linecap="round"></path>

      <clipPath id="make-me-a-hanzi-clip-13">
      <path d="M 1293.0 411.0 L 1285.0 391.0 Q 1269.0 358.0 1266.0 353.0 L 1239.0 301.0 Q 1194.0 226.0 1166.0 193.0 Q 1138.0 160.0 1115.0 137.0 L 1059.0 83.0 Q 1054.0 79.0 1055.0 73.0 Q 1058.0 67.0 1069.0 72.0 L 1097.0 85.0 Q 1187.0 128.0 1268.0 247.0 L 1291.0 281.0 L 1306.0 307.0 C 1381.0 437.0 1304.0 439.0 1293.0 411.0 Z" fill="lightgray"></path>
      </clipPath>
      <path clip-path="url(#make-me-a-hanzi-clip-13)" d="M 1301.0 406.0 L 1278.0 314.0 L 1232.0 239.0 L 1160.0 152.0 L 1062.0 76.0 " fill="none" id="make-me-a-hanzi-animation-13" stroke-dasharray="548 1096" stroke-linecap="round"></path>

      <clipPath id="make-me-a-hanzi-clip-14">
      <path d="M 1356.0 333.0 L 1385.0 301.0 L 1410.0 271.0 Q 1430.0 247.0 1439.0 238.0 Q 1448.0 229.0 1459.0 231.0 Q 1469.0 232.0 1477.0 242.0 Q 1485.0 255.0 1484.0 268.0 Q 1480.0 300.0 1468.0 310.0 Q 1455.0 319.0 1435.0 329.0 Q 1412.0 338.0 1406.0 340.0 L 1375.0 352.0 L 1357.0 358.0 C 1329.0 367.0 1336.0 355.0 1356.0 333.0 Z" fill="lightgray"></path>
      </clipPath>
      <path clip-path="url(#make-me-a-hanzi-clip-14)" d="M 1360.0 352.0 L 1371.0 337.0 L 1446.0 281.0 L 1456.0 253.0 " fill="none" id="make-me-a-hanzi-animation-14" stroke-dasharray="270 540" stroke-linecap="round"></path>

      <clipPath id="make-me-a-hanzi-clip-15">
      <path d="M 1589.0 654.0 L 1565.0 661.0 Q 1507.0 675.0 1507.0 658.0 Q 1507.0 653.0 1508.0 652.0 L 1520.0 639.0 L 1536.0 624.0 Q 1540.0 619.0 1548.0 588.0 L 1573.0 485.0 Q 1574.0 479.0 1583.0 465.0 Q 1591.0 450.0 1601.0 450.0 Q 1602.0 449.0 1608.0 451.0 Q 1610.0 453.0 1614.0 461.0 Q 1616.0 470.0 1620.0 480.0 L 1620.0 513.0 L 1606.0 620.0 C 1602.0 650.0 1602.0 650.0 1589.0 654.0 Z" fill="lightgray"></path>
      </clipPath>
      <path clip-path="url(#make-me-a-hanzi-clip-15)" d="M 1517.0 657.0 L 1548.0 644.0 L 1568.0 628.0 L 1603.0 461.0 " fill="none" id="make-me-a-hanzi-animation-15" stroke-dasharray="358 716" stroke-linecap="round"></path>

      <clipPath id="make-me-a-hanzi-clip-16">
      <path d="M 1776.0 683.0 L 1589.0 654.0 C 1559.0 649.0 1576.0 616.0 1606.0 620.0 L 1630.0 623.0 L 1689.0 635.0 L 1762.0 646.0 Q 1805.0 646.0 1810.0 639.0 Q 1815.0 632.0 1810.0 609.0 L 1802.0 568.0 L 1793.0 531.0 C 1786.0 502.0 1833.0 489.0 1846.0 516.0 L 1863.0 551.0 Q 1864.0 559.0 1881.0 582.0 Q 1897.0 605.0 1903.0 610.0 L 1919.0 625.0 Q 1925.0 631.0 1926.0 636.0 Q 1926.0 641.0 1913.0 654.0 Q 1862.0 695.0 1839.0 695.0 Q 1836.0 695.0 1834.0 697.0 L 1776.0 683.0 Z" fill="lightgray"></path>
      </clipPath>
      <path clip-path="url(#make-me-a-hanzi-clip-16)" d="M 1597.0 651.0 L 1622.0 640.0 L 1755.0 663.0 L 1818.0 666.0 L 1841.0 658.0 L 1859.0 629.0 L 1830.0 553.0 L 1801.0 535.0 " fill="none" id="make-me-a-hanzi-animation-16" stroke-dasharray="527 1054" stroke-linecap="round"></path>

      <clipPath id="make-me-a-hanzi-clip-17">
      <path d="M 1620.0 480.0 L 1834.0 494.0 Q 1873.0 496.0 1857.0 508.0 L 1846.0 516.0 C 1822.0 534.0 1821.0 534.0 1793.0 531.0 L 1620.0 513.0 C 1590.0 510.0 1590.0 478.0 1620.0 480.0 Z" fill="lightgray"></path>
      </clipPath>
      <path clip-path="url(#make-me-a-hanzi-clip-17)" d="M 1627.0 486.0 L 1635.0 497.0 L 1771.0 510.0 L 1836.0 507.0 L 1846.0 500.0 " fill="none" id="make-me-a-hanzi-animation-17" stroke-dasharray="355 710" stroke-linecap="round"></path>

      <clipPath id="make-me-a-hanzi-clip-18">
      <path d="M 1725.0 362.0 L 1855.0 383.0 Q 1892.0 387.0 1897.0 392.0 Q 1916.0 410.0 1869.0 437.0 Q 1855.0 445.0 1843.0 452.0 Q 1831.0 459.0 1812.0 459.0 Q 1801.0 448.0 1790.0 442.0 L 1764.0 425.0 Q 1746.0 419.0 1718.0 407.0 L 1647.0 379.0 Q 1622.0 370.0 1559.0 352.0 L 1502.0 337.0 Q 1492.0 334.0 1492.0 327.5 Q 1492.0 321.0 1507.0 323.0 L 1560.0 328.0 Q 1572.0 329.0 1607.0 335.0 L 1664.0 345.0 L 1725.0 362.0 Z" fill="lightgray"></path>
      </clipPath>
      <path clip-path="url(#make-me-a-hanzi-clip-18)" d="M 1888.0 403.0 L 1824.0 418.0 L 1654.0 361.0 L 1500.0 329.0 " fill="none" id="make-me-a-hanzi-animation-18" stroke-dasharray="530 1060" stroke-linecap="round"></path>

      <clipPath id="make-me-a-hanzi-clip-19">
      <path d="M 1674.0 237.0 L 1505.0 220.0 Q 1498.0 219.0 1498.0 215.0 L 1505.0 204.0 Q 1515.0 186.0 1549.0 183.0 Q 1556.0 183.0 1567.0 185.0 L 1674.0 193.0 L 1737.0 201.0 L 1782.0 204.0 L 1808.0 207.0 L 1831.0 209.0 L 1869.0 214.0 Q 1885.0 216.0 1892.0 220.0 L 1897.0 225.0 L 1900.0 227.0 L 1895.0 237.0 Q 1890.0 242.0 1873.0 249.0 L 1846.0 257.0 L 1826.0 259.0 Q 1810.0 259.0 1741.0 245.0 L 1674.0 237.0 Z" fill="lightgray"></path>
      </clipPath>
      <path clip-path="url(#make-me-a-hanzi-clip-19)" d="M 1505.0 212.0 L 1552.0 204.0 L 1829.0 234.0 L 1895.0 231.0 " fill="none" id="make-me-a-hanzi-animation-19" stroke-dasharray="520 1040" stroke-linecap="round"></path>

      <clipPath id="make-me-a-hanzi-clip-20">
      <path d="M 1741.0 245.0 L 1741.0 269.0 Q 1742.0 279.0 1749.0 313.0 Q 1757.0 338.0 1751.0 352.0 Q 1750.0 354.0 1725.0 362.0 C 1696.0 371.0 1657.0 374.0 1664.0 345.0 L 1670.0 318.0 Q 1674.0 303.0 1674.0 279.0 L 1674.0 237.0 L 1674.0 193.0 L 1674.0 77.0 C 1674.0 47.0 1728.0 50.0 1730.0 80.0 L 1737.0 201.0 L 1741.0 245.0 Z" fill="lightgray"></path>
      </clipPath>
      <path clip-path="url(#make-me-a-hanzi-clip-20)" d="M 1743.0 345.0 L 1710.0 317.0 L 1703.0 107.0 L 1681.0 84.0 " fill="none" id="make-me-a-hanzi-animation-20" stroke-dasharray="413 826" stroke-linecap="round"></path>

      <clipPath id="make-me-a-hanzi-clip-21">
      <path d="M 1674.0 77.0 L 1603.0 69.0 Q 1560.0 69.0 1480.0 61.0 L 1439.0 59.0 L 1412.0 58.0 Q 1394.0 54.0 1404.0 39.0 Q 1408.0 31.0 1431.0 23.0 L 1461.0 11.0 Q 1473.0 7.0 1485.0 8.0 L 1517.0 14.0 L 1565.0 21.0 Q 1587.0 26.0 1637.5 29.5 Q 1688.0 33.0 1713.0 36.0 Q 1738.0 39.0 1809.0 39.0 L 1884.0 39.0 Q 1944.0 39.0 1973.5 36.0 Q 2003.0 33.0 2009.5 36.5 Q 2016.0 40.0 2018.0 45.0 Q 2018.0 47.0 2016.0 57.0 Q 2013.0 62.0 1998.0 73.0 Q 1937.0 108.0 1915.0 101.0 L 1730.0 80.0 L 1674.0 77.0 Z" fill="lightgray"></path>
      </clipPath>
      <path clip-path="url(#make-me-a-hanzi-clip-21)" d="M 1411.0 47.0 L 1480.0 34.0 L 1669.0 55.0 L 1911.0 70.0 L 1944.0 68.0 L 2005.0 49.0 " fill="none" id="make-me-a-hanzi-animation-21" stroke-dasharray="728 1456" stroke-linecap="round"></path>

</g>
</svg>
